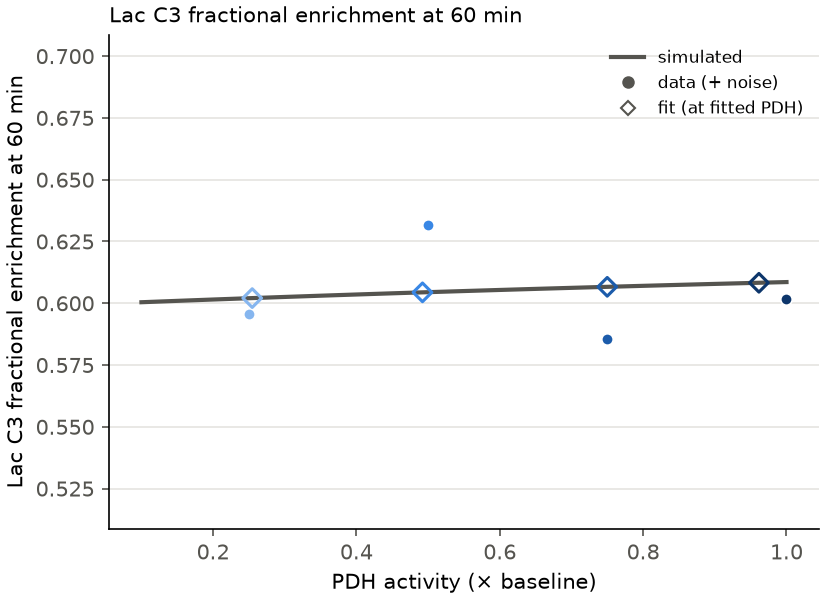

Values plotted in this chart, from the file beside it:
pdh_factor, simulated, data, fit, fitted_pdh_factor, fitted_pdh_factor_se
0.1, 0.6004, , , , 
0.15, 0.601, , , , 
0.2, 0.6015, , , , 
0.25, 0.602, 0.5956, 0.6021, 0.2546, 0.02279
0.3, 0.6026, , , , 
0.35, 0.6031, , , , 
0.4, 0.6035, , , , 
0.45, 0.604, , , , 
0.5, 0.6045, 0.6316, 0.6044, 0.4921, 0.02413
0.55, 0.6049, , , , 
0.6, 0.6054, , , , 
0.65, 0.6058, , , , 
0.7, 0.6062, , , , 
0.75, 0.6066, 0.5857, 0.6066, 0.7499, 0.02311
0.8, 0.607, , , , 
0.85, 0.6074, , , , 
0.9, 0.6078, , , , 
0.95, 0.6082, , , , 
1, 0.6086, 0.6017, 0.6083, 0.9615, 0.02114
